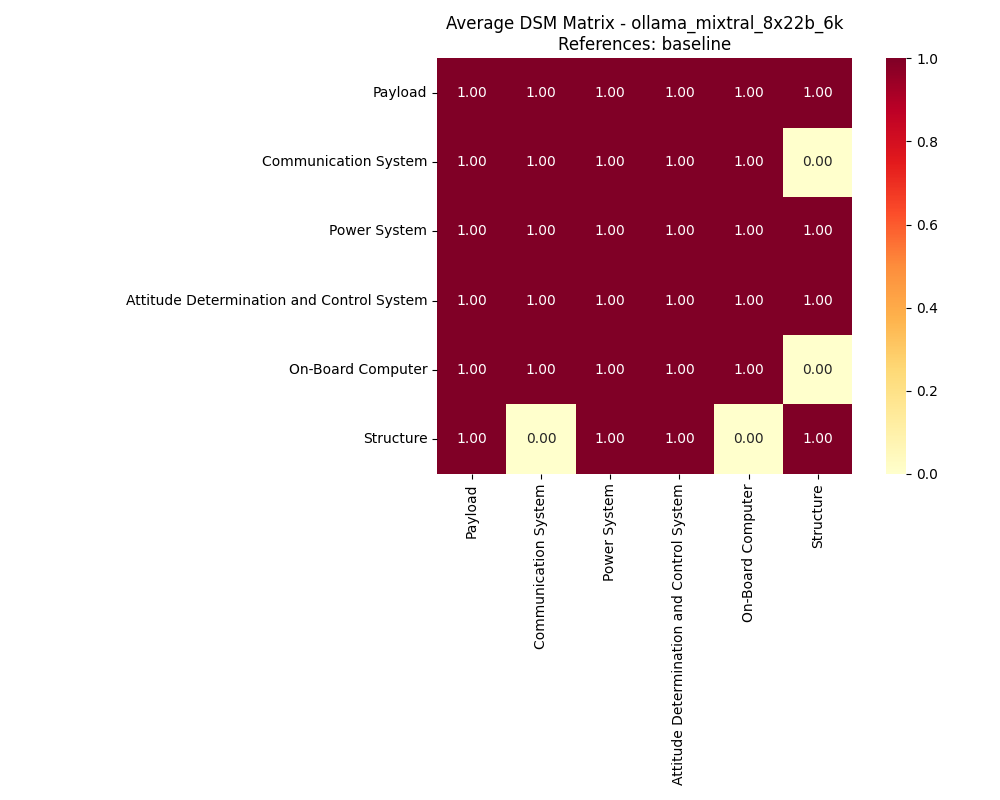

Values plotted in this chart, from the file beside it:
, Payload, Communication System, Power System, Attitude Determination and Control Syste…, On-Board Computer, Structure
Payload, 1, 1, 1, 1, 1, 1
Communication System, 1, 1, 1, 1, 1, 0
Power System, 1, 1, 1, 1, 1, 1
Attitude Determination and Control Syste…, 1, 1, 1, 1, 1, 1
On-Board Computer, 1, 1, 1, 1, 1, 0
Structure, 1, 0, 1, 1, 0, 1
